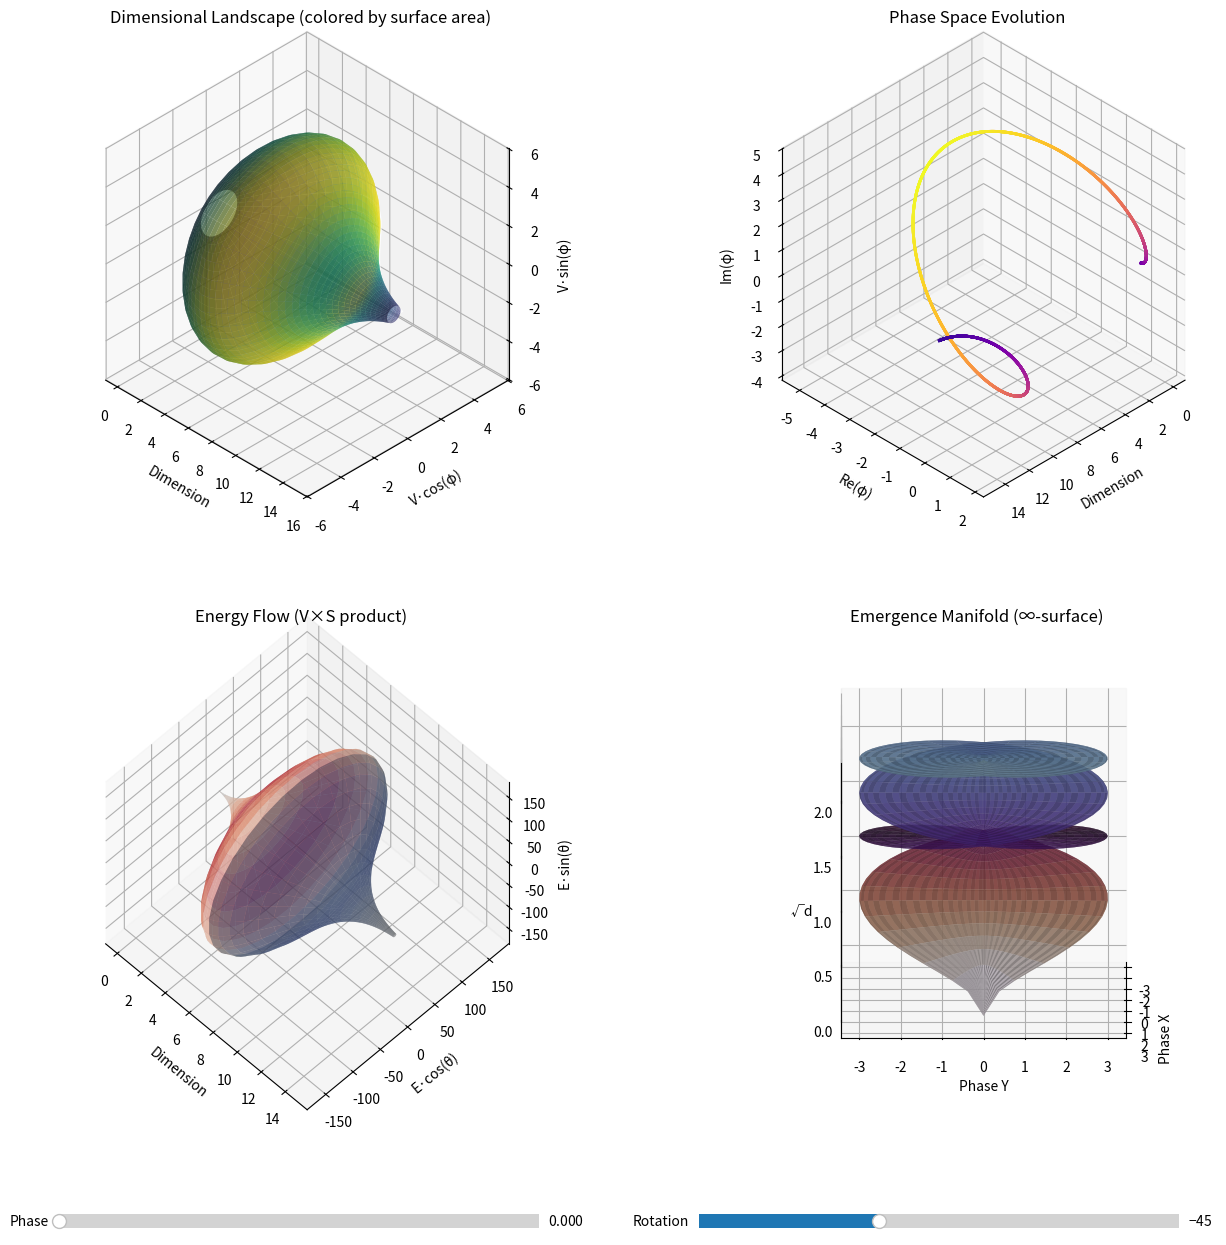

Write Python code to recreate this figure.
#!/usr/bin/env python3
"""
Dimensional Emergence: Interactive Framework
Organic visualization with 3D focus and proper geometry
"""

import numpy as np
import matplotlib.pyplot as plt
from matplotlib import animation, cm
from mpl_toolkits.mplot3d import Axes3D
from scipy.special import gamma, gammaln
from scipy.interpolate import interp1d
import matplotlib.gridspec as gridspec
from matplotlib.widgets import Slider, Button
import warnings
warnings.filterwarnings('ignore')

# Core constants
PHI = (1 + np.sqrt(5)) / 2
PSI = 1 / PHI
VARPI = gamma(0.25)**2 / (2 * np.sqrt(2 * np.pi))
PI = np.pi

# Viewing parameters
ELEV = np.degrees(PHI - 1)
AZIM = -45

class GeometricMeasures:
    """
    Correct geometric formulas with proper handling of edge cases
    
    Key clarification:
    - 0-sphere (S^0) = two points {-1, +1}, measure = 2
    - 1-ball (B^1) = interval [-1, 1], volume = 2
    - 1-sphere (S^1) = circle, circumference = 2π
    """
    
    @staticmethod
    def ball_volume(d):
        """Volume of unit d-ball"""
        if abs(d) < 1e-10:
            return 1.0  # B^0 = single point
        
        # Avoid numerical issues
        if d > 170:
            log_vol = (d/2) * np.log(PI) - gammaln(d/2 + 1)
            return np.exp(np.real(log_vol))
        
        return PI**(d/2) / gamma(d/2 + 1)
    
    @staticmethod
    def sphere_surface(d):
        """Surface area of unit (d-1)-sphere embedded in R^d"""
        if abs(d) < 1e-10:
            # Limit as d→0 is undefined; we set a finite value for visualization
            return 2.0  
        
        if abs(d - 1) < 1e-10:
            return 2.0  # S^0 = two points
        
        # General formula
        if d > 170:
            log_surf = np.log(2) + (d/2) * np.log(PI) - gammaln(d/2)
            return np.exp(np.real(log_surf))
        
        return 2 * PI**(d/2) / gamma(d/2)

class InteractiveDimensionalFramework:
    """
    Interactive visualization with organic flow
    """
    
    def __init__(self):
        self.time = 0
        self.paused = False
        self.current_view = 0
        
        # Precompute dimensional landscape
        self.compute_landscape()
        
        # Phase dynamics state
        self.phase_state = np.zeros(13, dtype=complex)
        self.phase_state[0] = 1.0
        
    def compute_landscape(self):
        """Compute the dimensional landscape once"""
        # Continuous dimension range
        self.d_range = np.linspace(0.1, 15, 3000)
        
        # Compute measures
        self.volumes = np.array([GeometricMeasures.ball_volume(d) for d in self.d_range])
        self.surfaces = np.array([GeometricMeasures.sphere_surface(d) for d in self.d_range])
        
        # Smooth any numerical artifacts
        self.volumes = np.clip(self.volumes, 0, 100)
        self.surfaces = np.clip(self.surfaces, 0, 100)
        
        # Find peaks organically (no forced values)
        self.vol_peak_idx = np.argmax(self.volumes)
        self.surf_peak_idx = np.argmax(self.surfaces)
        
        # Compute derived quantities
        self.ratios = self.surfaces / np.maximum(self.volumes, 1e-10)
        self.log_volumes = np.log(1 + self.volumes)
        self.log_surfaces = np.log(1 + self.surfaces)
        
        # Phase field (complex-valued landscape)
        self.phase_field = self.volumes * np.exp(1j * self.d_range * PI / 6)
        
    def create_visualization(self):
        """Create interactive 4-panel visualization"""
        
        # Create figure with 2x2 layout
        self.fig = plt.figure(figsize=(16, 14))
        gs = gridspec.GridSpec(2, 2, hspace=0.25, wspace=0.2)
        
        # ========== Panel 1: Main 3D Landscape ==========
        self.ax1 = self.fig.add_subplot(gs[0, 0], projection='3d')
        self.ax1.set_proj_type('ortho')
        self.ax1.view_init(elev=ELEV, azim=AZIM)
        self.ax1.set_box_aspect((1, 1, 1))
        
        # ========== Panel 2: Phase Space 3D ==========
        self.ax2 = self.fig.add_subplot(gs[0, 1], projection='3d')
        self.ax2.set_proj_type('ortho')
        self.ax2.view_init(elev=ELEV, azim=AZIM + 90)
        self.ax2.set_box_aspect((1, 1, 1))
        
        # ========== Panel 3: Energy Flow 3D ==========
        self.ax3 = self.fig.add_subplot(gs[1, 0], projection='3d')
        self.ax3.set_proj_type('ortho')
        self.ax3.view_init(elev=ELEV + 20, azim=AZIM)
        self.ax3.set_box_aspect((1, 1, 1))
        
        # ========== Panel 4: Emergence Dynamics 3D ==========
        self.ax4 = self.fig.add_subplot(gs[1, 1], projection='3d')
        self.ax4.set_proj_type('ortho')
        self.ax4.view_init(elev=ELEV - 20, azim=AZIM + 45)
        self.ax4.set_box_aspect((1, 1, 1))
        
        # Add control sliders
        ax_time = plt.axes([0.15, 0.02, 0.3, 0.02])
        ax_rotation = plt.axes([0.55, 0.02, 0.3, 0.02])
        
        self.time_slider = Slider(ax_time, 'Phase', 0, 2*PI, valinit=0)
        self.rotation_slider = Slider(ax_rotation, 'Rotation', -180, 180, valinit=AZIM)
        
        self.time_slider.on_changed(self.update_phase)
        self.rotation_slider.on_changed(self.update_rotation)
        
        # Initial plot
        self.update_all_panels()
        
    def update_phase(self, val):
        """Update based on phase slider"""
        self.time = val
        self.update_all_panels()
        
    def update_rotation(self, val):
        """Update viewing angle"""
        for ax in [self.ax1, self.ax2, self.ax3, self.ax4]:
            ax.view_init(elev=ELEV, azim=val)
        self.fig.canvas.draw_idle()
    
    def update_all_panels(self):
        """Update all four panels organically"""
        
        # Clear all axes
        for ax in [self.ax1, self.ax2, self.ax3, self.ax4]:
            ax.clear()
        
        # Time-dependent modulation
        t = self.time
        modulation = np.sin(t) * 0.5 + 1.0
        
        # ========== Panel 1: Dimensional Landscape ==========
        # Create surface mesh
        d_mesh = self.d_range[::30]  # Subsample for mesh
        theta_mesh = np.linspace(0, 2*PI, 40)
        D, Theta = np.meshgrid(d_mesh, theta_mesh)
        
        # Interpolate measures onto mesh
        vol_interp = interp1d(self.d_range, self.volumes, kind='cubic')
        surf_interp = interp1d(self.d_range, self.surfaces, kind='cubic')
        
        V_mesh = vol_interp(d_mesh)
        S_mesh = surf_interp(d_mesh)
        
        # Create 3D surface (dimension, volume*cos(θ), volume*sin(θ))
        X = D
        Y = np.outer(np.cos(Theta[:, 0]), V_mesh)
        Z = np.outer(np.sin(Theta[:, 0]), V_mesh)
        
        # Color by surface area (4th dimension)
        colors = np.outer(np.ones(len(theta_mesh)), S_mesh)
        
        surf1 = self.ax1.plot_surface(X, Y, Z, facecolors=cm.viridis(colors/np.max(colors)),
                                      alpha=0.7, linewidth=0, antialiased=True)
        
        # Add trajectory
        self.ax1.plot(self.d_range[::10], 
                     self.volumes[::10] * np.cos(t),
                     self.volumes[::10] * np.sin(t),
                     'w-', linewidth=2, alpha=0.8)
        
        self.ax1.set_xlabel('Dimension')
        self.ax1.set_ylabel('V·cos(φ)')
        self.ax1.set_zlabel('V·sin(φ)')
        self.ax1.set_title('Dimensional Landscape (colored by surface area)')
        
        # ========== Panel 2: Phase Space ==========
        # Complex phase representation
        phase_real = np.real(self.phase_field) * modulation
        phase_imag = np.imag(self.phase_field) * modulation
        phase_mag = np.abs(self.phase_field)
        
        # Create spiral embedding
        spiral_x = self.d_range
        spiral_y = phase_real
        spiral_z = phase_imag
        
        # Plot as continuous surface
        n_spiral = 50
        for i in range(0, len(self.d_range)-n_spiral, n_spiral):
            segment = slice(i, i+n_spiral)
            colors_seg = cm.plasma(phase_mag[segment] / np.max(phase_mag))
            
            for j in range(n_spiral-1):
                idx = i + j
                self.ax2.plot([spiral_x[idx], spiral_x[idx+1]],
                             [spiral_y[idx], spiral_y[idx+1]], 
                             [spiral_z[idx], spiral_z[idx+1]],
                             color=colors_seg[j], linewidth=2, alpha=0.8)
        
        self.ax2.set_xlabel('Dimension')
        self.ax2.set_ylabel('Re(φ)')
        self.ax2.set_zlabel('Im(φ)')
        self.ax2.set_title('Phase Space Evolution')
        
        # ========== Panel 3: Energy Flow Surface ==========
        # Create energy flow field
        energy = self.volumes * self.surfaces * modulation
        flow_gradient = np.gradient(energy)
        
        # Parametric surface
        u = np.linspace(0, 2*PI, 30)
        v = self.d_range[::50]
        U, V = np.meshgrid(u, v)
        
        # Map to 3D
        energy_v = interp1d(self.d_range, energy, kind='cubic')(v)
        X3 = V
        Y3 = np.outer(energy_v, np.cos(U[0]))
        Z3 = np.outer(energy_v, np.sin(U[0]))
        
        # Color by gradient (phase velocity)
        grad_v = interp1d(self.d_range, flow_gradient, kind='cubic')(v)
        colors3 = np.outer(grad_v, np.ones(len(u)))
        
        self.ax3.plot_surface(X3, Y3, Z3, facecolors=cm.coolwarm(0.5 + colors3/np.max(np.abs(colors3))/2),
                             alpha=0.6, linewidth=0)
        
        self.ax3.set_xlabel('Dimension')
        self.ax3.set_ylabel('E·cos(θ)')
        self.ax3.set_zlabel('E·sin(θ)')
        self.ax3.set_title('Energy Flow (V×S product)')
        
        # ========== Panel 4: Emergence Dynamics ==========
        # Lemniscate-inspired parametric surface
        s = np.linspace(0, 2*PI, 100)
        t_param = np.linspace(0, 4*PI, 100)
        S, T = np.meshgrid(s, t_param)
        
        # Lemniscate modulation
        a = 3 * modulation
        X4 = a * np.cos(T) / (1 + np.sin(S)**2)
        Y4 = a * np.sin(T) * np.cos(S) / (1 + np.sin(S)**2)
        Z4 = np.sqrt(np.abs(T)) * PSI
        
        # Color by dimensional density
        density = np.exp(-T / (2*PI))
        
        self.ax4.plot_surface(X4, Y4, Z4, facecolors=cm.twilight(density),
                             alpha=0.7, linewidth=0)
        
        # Add emergence trajectory
        traj_t = np.linspace(0, t, 50)
        traj_x = a * np.cos(traj_t) / (1 + np.sin(traj_t)**2)
        traj_y = a * np.sin(traj_t) * np.cos(traj_t) / (1 + np.sin(traj_t)**2) 
        traj_z = np.sqrt(np.abs(traj_t)) * PSI
        
        self.ax4.plot(traj_x, traj_y, traj_z, 'gold', linewidth=3, alpha=0.9)
        
        self.ax4.set_xlabel('Phase X')
        self.ax4.set_ylabel('Phase Y')
        self.ax4.set_zlabel('√d')
        self.ax4.set_title('Emergence Manifold (∞-surface)')
        
        # Update canvas
        self.fig.canvas.draw_idle()
    
    def animate(self):
        """Create animation"""
        def update(frame):
            self.time = (frame * 0.05) % (2 * PI)
            self.time_slider.set_val(self.time)
            self.update_all_panels()
            return []
        
        self.anim = animation.FuncAnimation(self.fig, update, frames=200,
                                           interval=50, blit=False)
        return self.anim

def run_interactive():
    """Launch interactive framework"""
    
    print("DIMENSIONAL EMERGENCE - INTERACTIVE")
    print("="*50)
    print(f"Constants: ϖ={VARPI:.6f}, φ={PHI:.6f}")
    print()
    print("Controls:")
    print("  • Phase slider: Modulates the dimensional landscape")
    print("  • Rotation slider: Rotates all 3D views")
    print("  • Each panel shows different aspect of emergence")
    print()
    print("Geometry clarification:")
    print("  • 0-sphere S⁰ = two points {-1,+1}")
    print("  • 1-ball B¹ = interval [-1,1], volume = 2")
    print("  • 1-sphere S¹ = circle, circumference = 2π")
    print()
    
    framework = InteractiveDimensionalFramework()
    framework.create_visualization()
    
    # Optional: uncomment to enable animation
    # anim = framework.animate()
    
    plt.show()
    
    return framework

if __name__ == "__main__":
    framework = run_interactive()